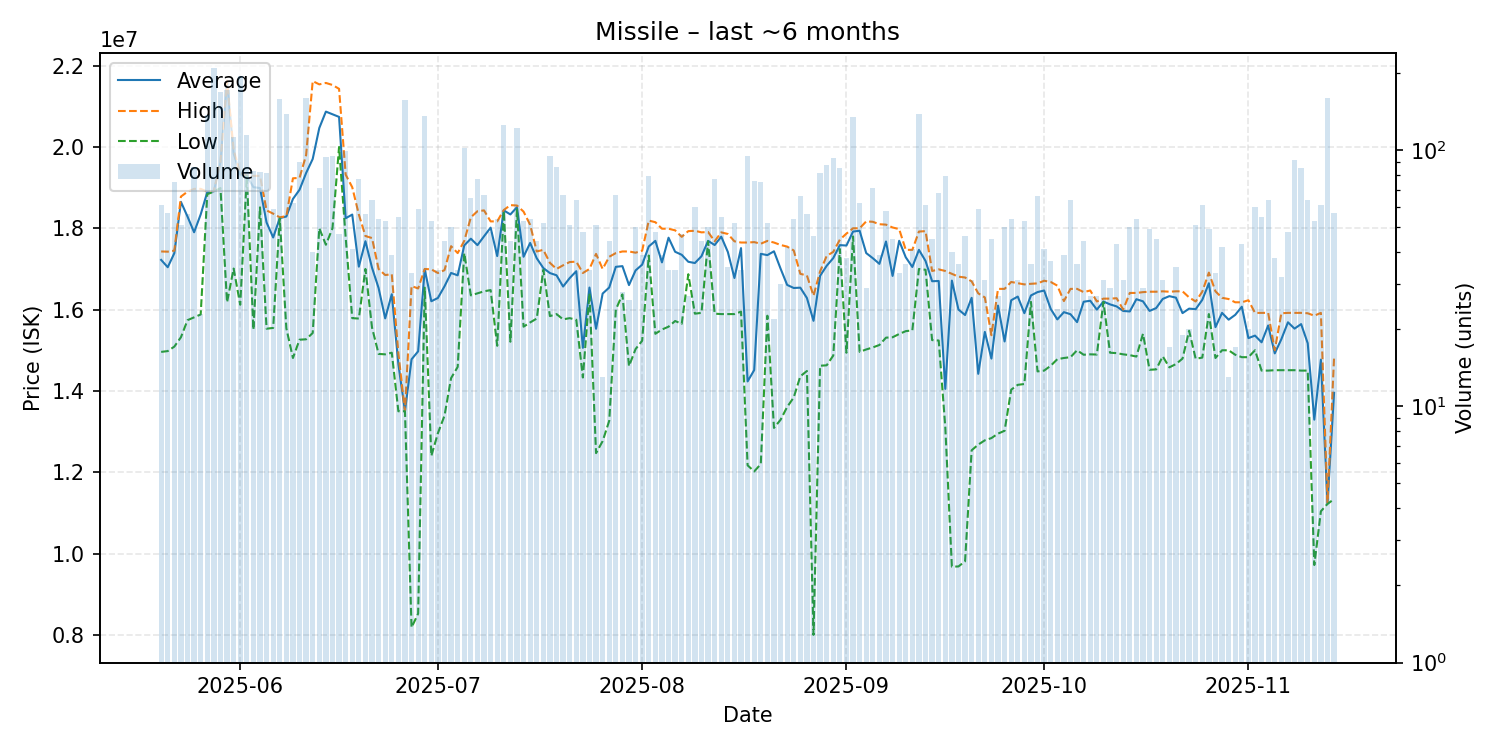

Values plotted in this chart, from the file beside it:
date, average, highest, lowest, order_count, volume
2025-05-20, 17222459, 17430000, 14960000, 31, 61
2025-05-21, 17042456, 17425000, 14980000, 46, 57
2025-05-22, 17388000, 17450000, 15090000, 45, 75
2025-05-23, 18650392, 18780000, 15320000, 32, 51
2025-05-24, 18288750, 18900000, 15740000, 31, 56
2025-05-25, 17902558, 18970000, 15810000, 52, 86
2025-05-26, 18340870, 18970000, 15880000, 21, 23
2025-05-27, 18890000, 18900000, 18840000, 94, 137
2025-05-28, 18910000, 18920000, 18900000, 110, 208
2025-05-29, 19620000, 19630000, 18990000, 92, 168
2025-05-30, 21610000, 21630000, 16180000, 90, 172
2025-05-31, 19840000, 19925000, 17010000, 79, 112
2025-06-01, 19320000, 19360000, 16120000, 76, 195
2025-06-02, 19290000, 19300000, 19280000, 59, 114
2025-06-03, 19012169, 19290000, 15505000, 62, 83
2025-06-04, 18988659, 19290000, 18515000, 62, 82
2025-06-05, 18142346, 18440000, 15530000, 51, 81
2025-06-06, 17774237, 18360000, 15550000, 41, 59
2025-06-07, 18250000, 18270000, 18240000, 104, 158
2025-06-08, 18290000, 18300000, 15540000, 76, 138
2025-06-09, 18721774, 19230000, 14810000, 41, 62
2025-06-10, 18947778, 19240000, 15260000, 56, 90
2025-06-11, 19360000, 19800000, 15270000, 45, 160
2025-06-12, 19705250, 21620000, 15425000, 32, 40
2025-06-13, 20466620, 21540000, 18000000, 41, 71
2025-06-14, 20869894, 21575000, 17595000, 58, 94
2025-06-15, 20804316, 21525000, 18000000, 56, 95
2025-06-16, 20739362, 21430000, 20000000, 33, 47
2025-06-17, 18247172, 19320000, 17780000, 47, 99
2025-06-18, 18337561, 19010000, 15790000, 34, 41
2025-06-19, 17056234, 18340000, 15780000, 34, 77
2025-06-20, 17681786, 17810000, 17000000, 38, 56
2025-06-21, 17031406, 17760000, 15560000, 45, 64
2025-06-22, 16530556, 17000000, 14910000, 43, 54
2025-06-23, 15784396, 16850000, 14900000, 33, 53
2025-06-24, 16378769, 16870000, 14940000, 32, 39
2025-06-25, 14657382, 14925000, 13500000, 34, 55
2025-06-26, 13500000, 13500000, 13500000, 43, 156
2025-06-27, 14777606, 16580000, 8182000, 30, 33
2025-06-28, 14973898, 16520000, 8522000, 46, 59
2025-06-29, 16990000, 17000000, 16540000, 35, 136
2025-06-30, 16205283, 16990000, 12400000, 37, 53
2025-07-01, 16287059, 16900000, 12960000, 29, 34
2025-07-02, 16572727, 16970000, 13390000, 41, 44
2025-07-03, 16901400, 17560000, 14315000, 39, 50
2025-07-04, 16843235, 17390000, 14590000, 26, 34
2025-07-05, 17580000, 17690000, 17390000, 56, 102
2025-07-06, 17744308, 18270000, 16350000, 46, 65
2025-07-07, 17585481, 18420000, 16400000, 47, 77
2025-07-08, 17803582, 18440000, 16450000, 40, 67
2025-07-09, 18016042, 18170000, 16480000, 28, 48
2025-07-10, 17316333, 18170000, 15110000, 31, 54
2025-07-11, 18440000, 18450000, 18430000, 40, 125
2025-07-12, 18340682, 18570000, 15210000, 29, 44
2025-07-13, 18520000, 18560000, 18470000, 55, 122
2025-07-14, 17300566, 18410000, 15580000, 39, 53
2025-07-15, 17640185, 18085000, 15685000, 32, 54
2025-07-16, 17262727, 17430000, 15780000, 25, 44
2025-07-17, 17021731, 17470000, 16980000, 33, 52
2025-07-18, 16898842, 17150000, 15840000, 36, 95
... 119 more rows
